Run: headless pygame with SDL's dummy video driver; simulated clock (each Clock.tick advances the game by its frame time, no real sleeping); random seed 0; keys injected as events and as key.get_pressed() state; no mouse input.
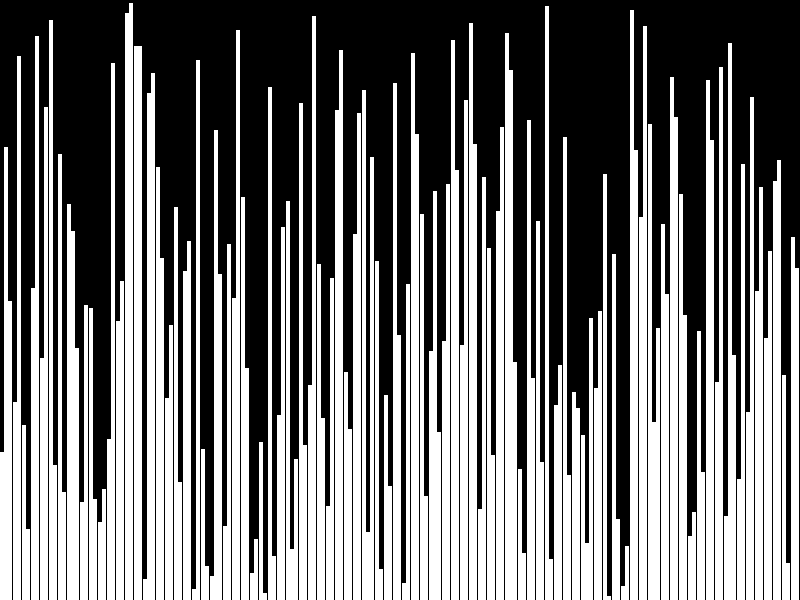
Frame 1 of 4 · flips 1–60 · no input
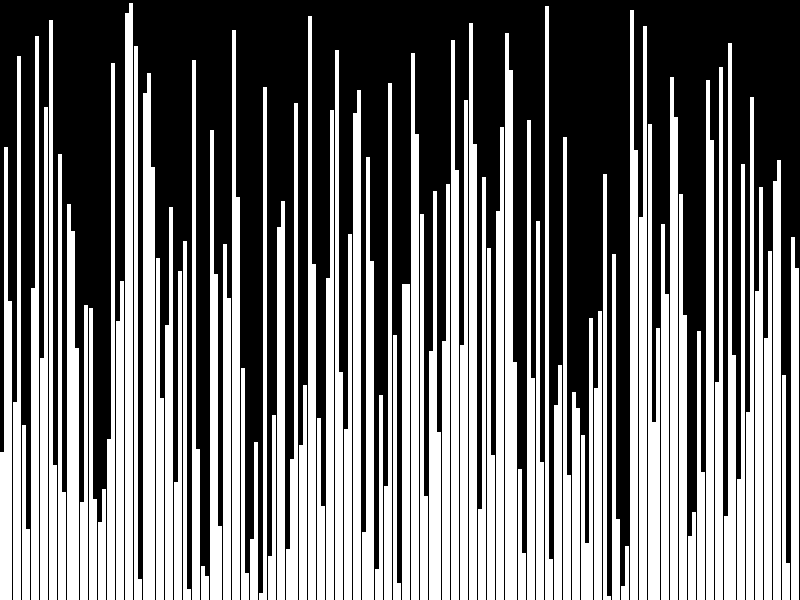
Frame 2 of 4 · flips 61–180 · tapped SPACE, RETURN · held RIGHT (→), D
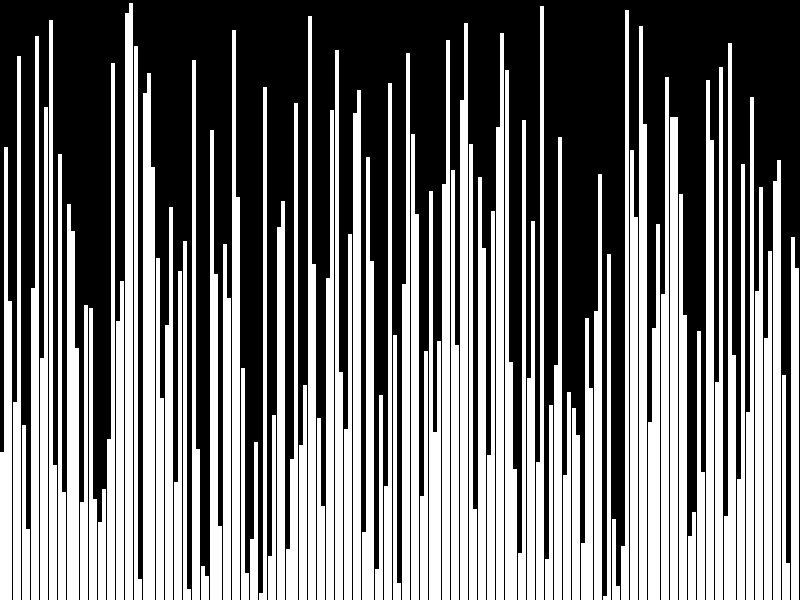
Frame 3 of 4 · flips 181–300 · held DOWN (↓), S
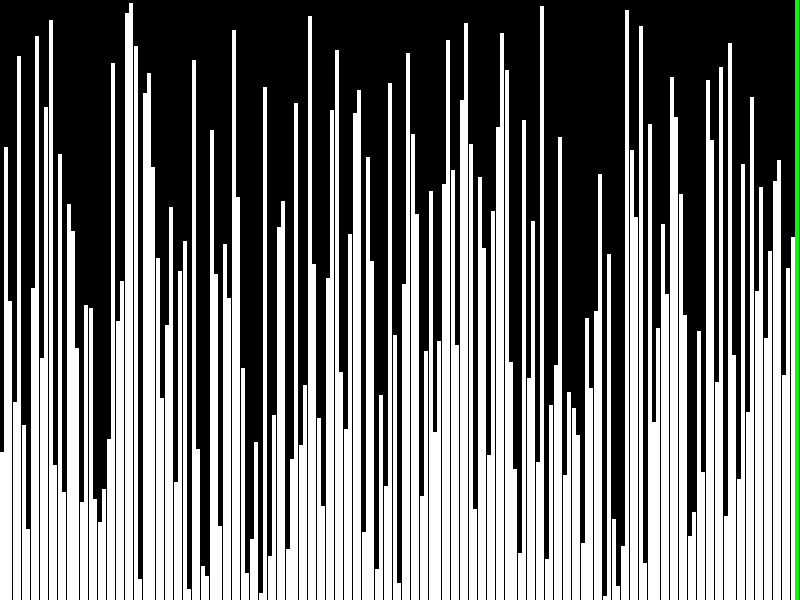
Frame 4 of 4 · flips 301–420 · held LEFT (←), A, UP (↑), W

The pygame program that drew these frames:

import pygame
import sys
from random import shuffle
from math import sqrt, ceil
from time import sleep
from threading import Thread

pygame.init()
(width, height) = (800, 600)
screen = pygame.display.set_mode((width, height))
FPS = 60
WHITE = (255, 255, 255)
BLACK = (0, 0, 0)
unsorted = [i for i in range(1, 180)]
shuffle(unsorted)
n = len(unsorted)
QUIT_SIGNAL = False
offset = 0
if n <= 100:
    offset = ceil(sqrt(100 - n))
delay = 4 / 1000  # Milli


def main():
    for i in range(n):
        pygame.draw.rect(screen, WHITE,
                         (i * (width / n), height - (unsorted[i] * (height / n)), (width / n) - offset, height))
    pygame.display.update()

    while not QUIT_SIGNAL:
        if sorted(unsorted) != unsorted:
            CocktailShakerSort(unsorted)


def CocktailShakerSort(unsorted):
    swapped = True
    start = 0
    end = len(unsorted)
    decrement=1
    while swapped:
        swapped = False
        for i in range(start, end - 1):
            decrement+=1
            if unsorted[i] > unsorted[i + 1]:
                unsorted[i], unsorted[i + 1] = unsorted[i + 1], unsorted[i]
                decrement=1
                UpdateDisplay(i)
                UpdateDisplay(i + 1)
                swapped = True
                sleep(delay)
                if QUIT_SIGNAL:
                    return
        end -= decrement
        [UpdateDisplay(i, (0, 255, 0)) for i in range(end+decrement-1, end-1, -1)]

        for i in range(end, start, -1):
            decrement+=1
            if unsorted[i - 1] > unsorted[i]:
                decrement=1
                unsorted[i], unsorted[i - 1] = unsorted[i - 1], unsorted[i]
                UpdateDisplay(i)
                UpdateDisplay(i - 1)
                swapped = True
                sleep(delay)
                if QUIT_SIGNAL:
                    return
        [UpdateDisplay(i, (0, 255, 0)) for i in range(start, start+decrement)]
        start += decrement

    [UpdateDisplay(i,(0,255,0)) for i in range(n)]


def CheckInput():
    global QUIT_SIGNAL
    while 1:
        for event in pygame.event.get():
            if event.type == pygame.QUIT:
                QUIT_SIGNAL = True
                return
        sleep(1)


def UpdateDisplay(i, color=(255, 255, 255)):
    pygame.draw.rect(screen, BLACK, (i * (width / n), 0, (width / n) - offset, height))
    pygame.draw.rect(screen, color,
                     (i * (width / n), height - (unsorted[i] * (height / n)), (width / n) - offset, height))
    pygame.display.update()


if __name__ == '__main__':
    Thread(target=CheckInput, ).start()
    main()
    pygame.quit()
    sys.exit(0)
